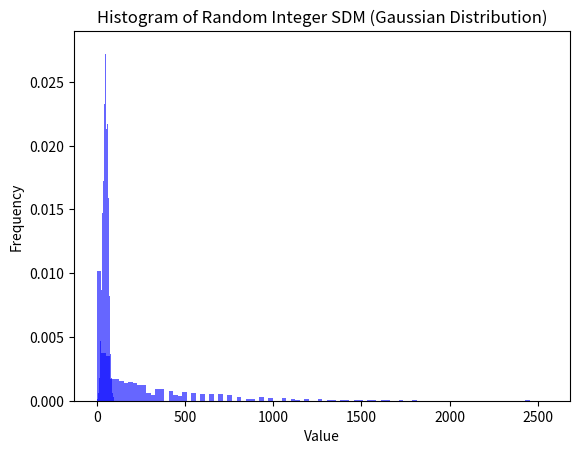

Reproduce this figure in Python.
# 
# normal.py
# 
# Created by Mathieu Delehaye on 5/11/2023.
# 
# FintechModeler: A Python and C++ library for fintech modeling.
# 
# Copyright © 2023 Mathieu Delehaye. All rights reserved.
# 
# 
# This program is free software: you can redistribute it and/or modify it under the terms of the GNU Affero General
# Public License as published by
# the Free Software Foundation, either version 3 of the License, or (at your option) any later version.
# 
# This program is distributed in the hope that it will be useful, but WITHOUT ANY WARRANTY; without even the implied
# warranty of MERCHANTABILITY or FITNESS
# FOR A PARTICULAR PURPOSE. See the GNU Affero General Public License for more details.
# 
# You should have received a copy of the GNU Affero General Public License along with this program. If not, see
# <https:www.gnu.org/licenses/>.

import numpy as np
import matplotlib.pyplot as plt

# Set the mean and standard deviation for the Gaussian distribution
mean = 50
std_dev = 15

# Generate X, i.e. 1000 random integers following a Gaussian distribution
random_integers = np.random.normal(loc=mean, scale=std_dev, size=10000).astype(int)

# Clip the values to ensure they are within the desired range (0 to 100)
random_integers = np.clip(random_integers, 0, 100)

# Calculate the mean
random_integers_mean = np.mean(random_integers)
print(f"mean={random_integers_mean}")

# Calculate the squared deviations from the mean (SDM)
random_integers_sdm = (random_integers - random_integers_mean) ** 2
print(f"sdm={random_integers_sdm}")

# Calculate the variance
random_integers_variance = np.mean(random_integers_sdm)
print(f"variance={random_integers_variance}")

# Calculate the standard deviation or sigma
random_integers_sigma = np.sqrt(random_integers_variance)
print(f"sigma={random_integers_sigma}")

# Create a histogram of X
plt.hist(random_integers, bins=100, density=True, alpha=0.6, color='b')

plt.xlabel('Value')
plt.ylabel('Frequency')
plt.title('Histogram of Random Integers (Gaussian Distribution)')

plt.show()

# Create a histogram of sdm(X)
plt.hist(random_integers_sdm, bins=100, density=True, alpha=0.6, color='b')
plt.title('Histogram of Random Integer SDM (Gaussian Distribution)')
plt.show()
